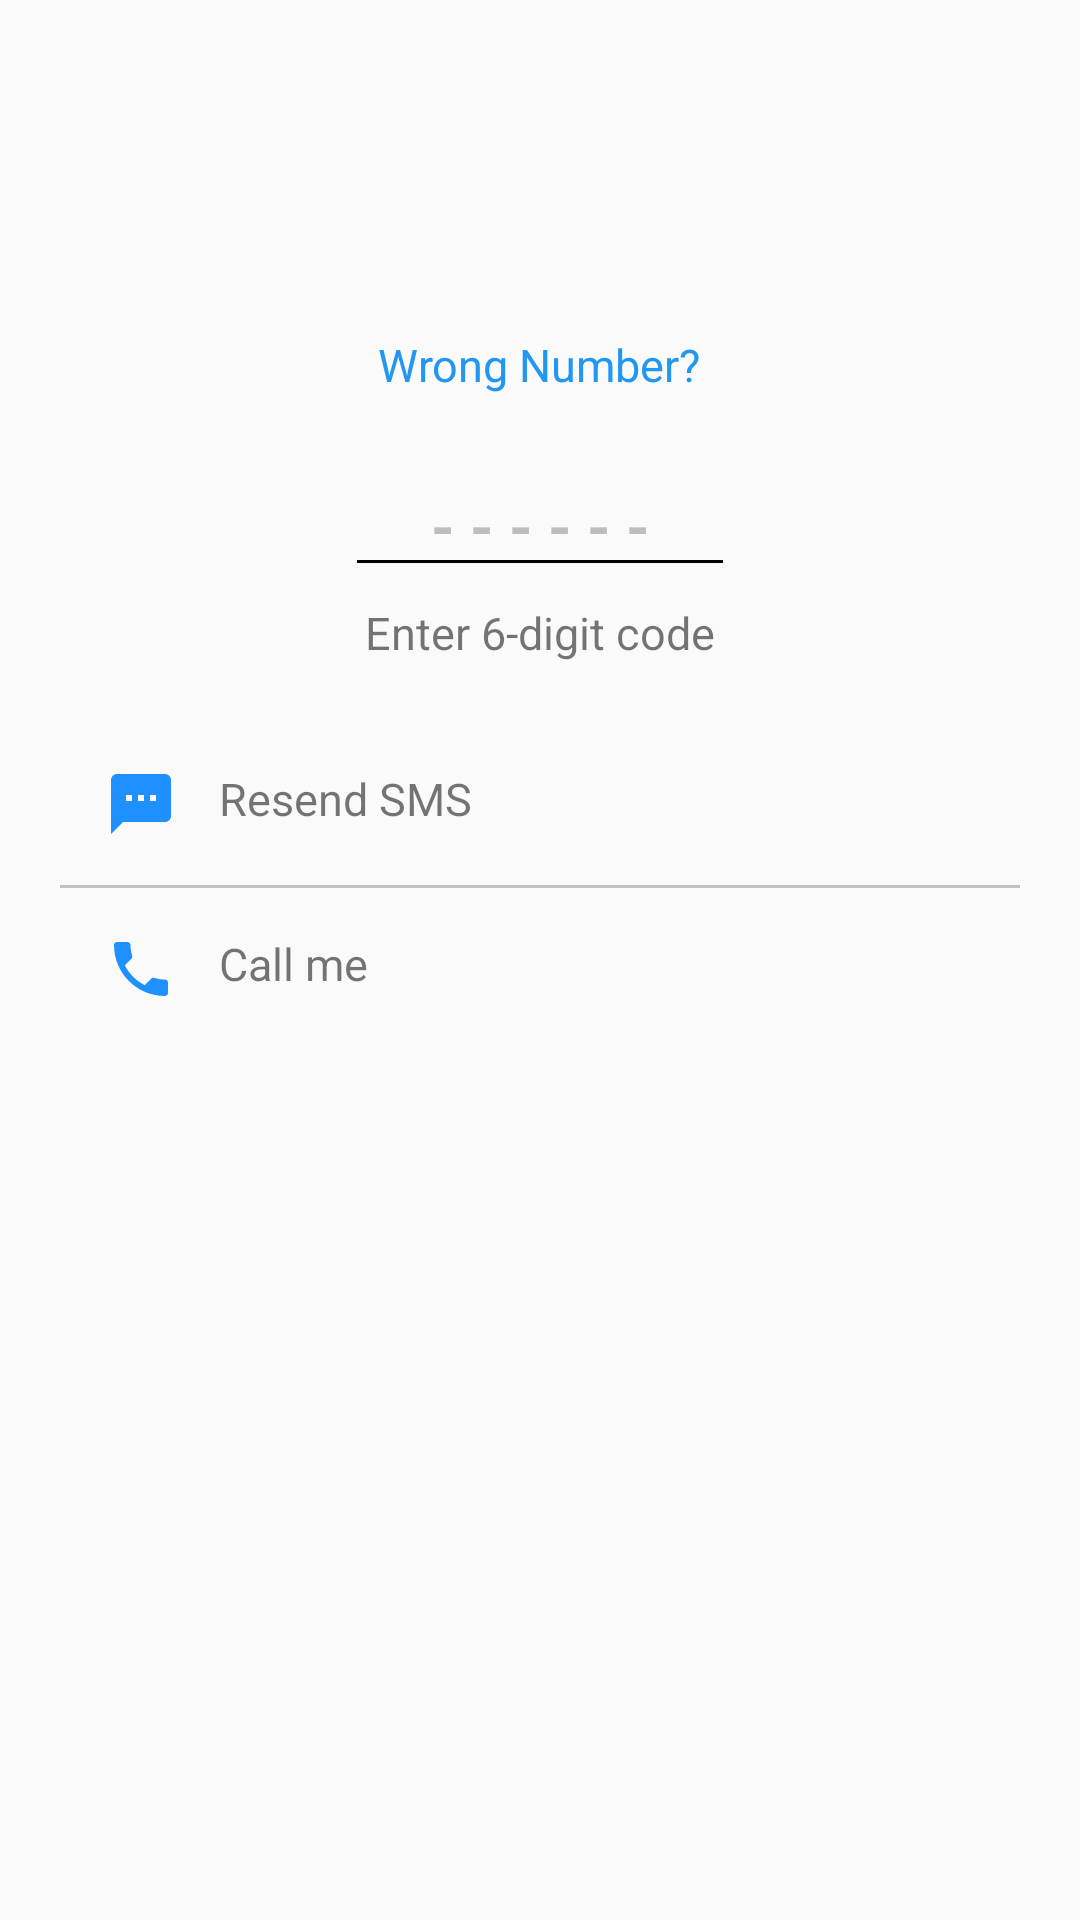

Produce the Android XML layout that renders to this screen, including the resource entries it uses.
<!-- AndroidManifest.xml: application theme AppTheme -->
<!-- res/layout/activity_verification.xml -->
<LinearLayout android:layout_width="match_parent"
    android:layout_height="match_parent"
    android:orientation="vertical"
    android:layout_gravity="center_horizontal"
    xmlns:android="http://schemas.android.com/apk/res/android">
    <android.support.v7.widget.Toolbar
        xmlns:android="http://schemas.android.com/apk/res/android"
        xmlns:app="http://schemas.android.com/apk/res-auto"
        android:id="@+id/toolbar"
        android:layout_width="match_parent"
        android:layout_height="wrap_content"
        app:popupTheme="@style/Theme.AppCompat.NoActionBar" >
        <TextView
            android:layout_width="wrap_content"
            android:layout_height="wrap_content"
            android:textStyle="bold"
            android:textColor="#1E90FF"
            android:textSize="18sp"
            android:layout_gravity="center"
            android:id="@+id/toolbar_title" />
    </android.support.v7.widget.Toolbar>

    <TextView
        android:layout_width="wrap_content"
        android:layout_marginTop="30dp"
        android:layout_height="wrap_content"
        android:id="@+id/verifyinst"
        android:textSize="15sp"
        android:layout_gravity="center"
        android:textColor="#000"
        android:textAlignment="center"/>
    <LinearLayout
        android:layout_marginTop="5dp"
        android:layout_width="wrap_content"
        android:layout_height="wrap_content"
        android:layout_gravity="center_horizontal">
        <TextView
            android:layout_width="wrap_content"
            android:layout_height="wrap_content"
            android:textSize="15sp"
            android:layout_gravity="center"
            android:textColor="#000"
            android:text=""
            android:textStyle="bold"
            android:id="@+id/inputNumber"
            android:textAlignment="center"/>

        <TextView
            android:layout_width="wrap_content"
            android:layout_height="wrap_content"
            android:textSize="15sp"
            android:layout_gravity="center"
            android:textColor="#2196f3"
            android:text="Wrong Number?"
            android:id="@+id/registerlink"
            android:textAlignment="center"/>
    </LinearLayout>
    <EditText
        android:layout_gravity="center_horizontal"
        android:layout_width="130dp"
        android:textAlignment="center"
        android:layout_height="wrap_content"
        android:layout_marginTop="20dp"
        android:hint="@string/otp_hint"
        android:layout_centerInParent="true"
        android:nextFocusLeft="@id/email"
        android:nextFocusUp="@id/email"
        android:textSize="20sp"
        android:textStyle="bold"
        android:textCursorDrawable="@null"
        android:inputType="phone"
        android:textColor="@color/primary"
        android:backgroundTint="@color/focus_tint_list"
        android:textColorHint="#BDBDBD"
        android:id="@+id/otp"/>
<TextView
    android:layout_width="wrap_content"
    android:layout_height="wrap_content"
    android:text="Enter 6-digit code"
    android:textSize="15sp"
    android:layout_marginTop="5dp"
    android:layout_gravity="center"
    />
    <LinearLayout
        android:layout_width="match_parent"
        android:layout_height="wrap_content"
        android:layout_gravity="center"
        android:layout_margin="20dp"
        android:orientation="vertical">
        <LinearLayout
            android:layout_margin="15dp"
            android:layout_width="wrap_content"
            android:layout_height="wrap_content"
            android:background="?attr/selectableItemBackgroundBorderless"
            android:clickable="true">
            <ImageView
                android:layout_width="wrap_content"
                android:src="@drawable/messages"
                android:layout_height="wrap_content" />
            <TextView
                android:layout_marginLeft="14dp"
                android:clickable="true"
                android:id="@+id/resend_code"
                android:layout_width="wrap_content"
                android:layout_height="wrap_content"
                android:textSize="15sp"
                android:text="Resend SMS"/>
        </LinearLayout>
        <View
            android:layout_width="fill_parent"
            android:layout_height="1dp"
            android:background="#c0c0c0"/>
        <LinearLayout
            android:layout_margin="15dp"
            android:layout_width="wrap_content"
            android:layout_height="wrap_content"
            android:background="?attr/selectableItemBackgroundBorderless"
            android:clickable="true">
            <ImageView
                android:layout_width="wrap_content"
                android:src="@drawable/call"
                android:layout_height="wrap_content" />
            <TextView
                android:layout_marginLeft="14dp"
                android:layout_width="wrap_content"
                android:layout_height="wrap_content"
                android:text="Call me"
                android:textSize="15sp"/>
        </LinearLayout>
    </LinearLayout>
</LinearLayout>
<!-- resources referenced by this layout -->
<resources>
  <!-- drawable call (drawable) -->
  <vector android:height="24dp" android:tint="#1E90FF"
      android:viewportHeight="24.0" android:viewportWidth="24.0"
      android:width="24dp" xmlns:android="http://schemas.android.com/apk/res/android">
      <path android:fillColor="#FF000000" android:pathData="M6.62,10.79c1.44,2.83 3.76,5.14 6.59,6.59l2.2,-2.2c0.27,-0.27 0.67,-0.36 1.02,-0.24 1.12,0.37 2.33,0.57 3.57,0.57 0.55,0 1,0.45 1,1V20c0,0.55 -0.45,1 -1,1 -9.39,0 -17,-7.61 -17,-17 0,-0.55 0.45,-1 1,-1h3.5c0.55,0 1,0.45 1,1 0,1.25 0.2,2.45 0.57,3.57 0.11,0.35 0.03,0.74 -0.25,1.02l-2.2,2.2z"/>
  </vector>
  <!-- drawable messages (drawable) -->
  <vector android:height="24dp" android:tint="#1E90FF"
      android:viewportHeight="24.0" android:viewportWidth="24.0"
      android:width="24dp" xmlns:android="http://schemas.android.com/apk/res/android">
      <path android:fillColor="#FF000000" android:pathData="M20,2L4,2c-1.1,0 -1.99,0.9 -1.99,2L2,22l4,-4h14c1.1,0 2,-0.9 2,-2L22,4c0,-1.1 -0.9,-2 -2,-2zM9,11L7,11L7,9h2v2zM13,11h-2L11,9h2v2zM17,11h-2L15,9h2v2z"/>
  </vector>
  <string name="otp_hint"><font size="20">- - -    - - -</font></string>
  <style name="AppTheme" parent="@style/Theme.AppCompat.Light.NoActionBar">
          <item name="colorPrimary">@color/colorPrimary</item>
          <item name="colorPrimaryDark">@color/colorPrimaryDark</item>
          <item name="colorAccent">@color/colorAccent</item>
      </style>
  <color name="colorPrimary">#0265c9</color>
  <color name="colorPrimaryDark">#000000</color>
  <color name="colorAccent">#212121</color>
</resources>
